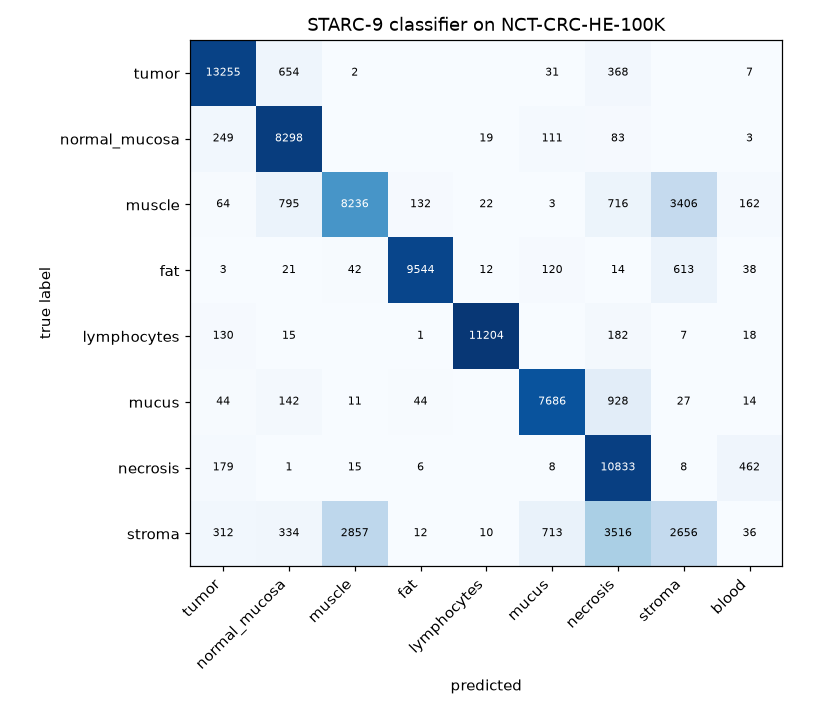

The data file committed next to this chart (first rows):
, tumor, normal_mucosa, muscle, fat, lymphocytes, mucus, necrosis, stroma, blood
tumor, 13255, 654, 2, 0, 0, 31, 368, 0, 7
normal_mucosa, 249, 8298, 0, 0, 19, 111, 83, 0, 3
muscle, 64, 795, 8236, 132, 22, 3, 716, 3406, 162
fat, 3, 21, 42, 9544, 12, 120, 14, 613, 38
lymphocytes, 130, 15, 0, 1, 11204, 0, 182, 7, 18
mucus, 44, 142, 11, 44, 0, 7686, 928, 27, 14
necrosis, 179, 1, 15, 6, 0, 8, 10833, 8, 462
stroma, 312, 334, 2857, 12, 10, 713, 3516, 2656, 36
